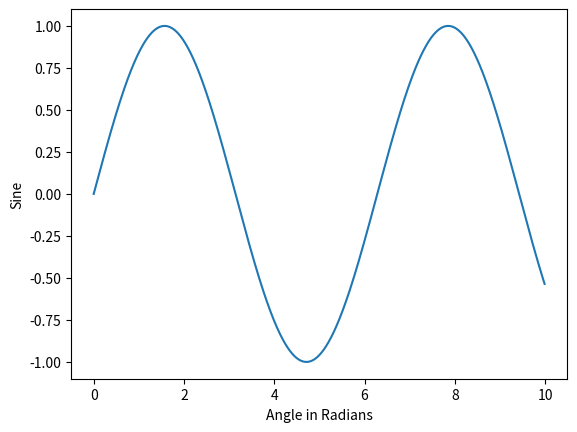

Python code for this plot:
import matplotlib.pyplot as plt
import math

x = [nn/100 for nn in range(1000)]
y = [math.sin(xx) for xx in x]

plt.plot(x, y)
plt.xlabel("Angle in Radians")
plt.ylabel("Sine")


plt.show()
